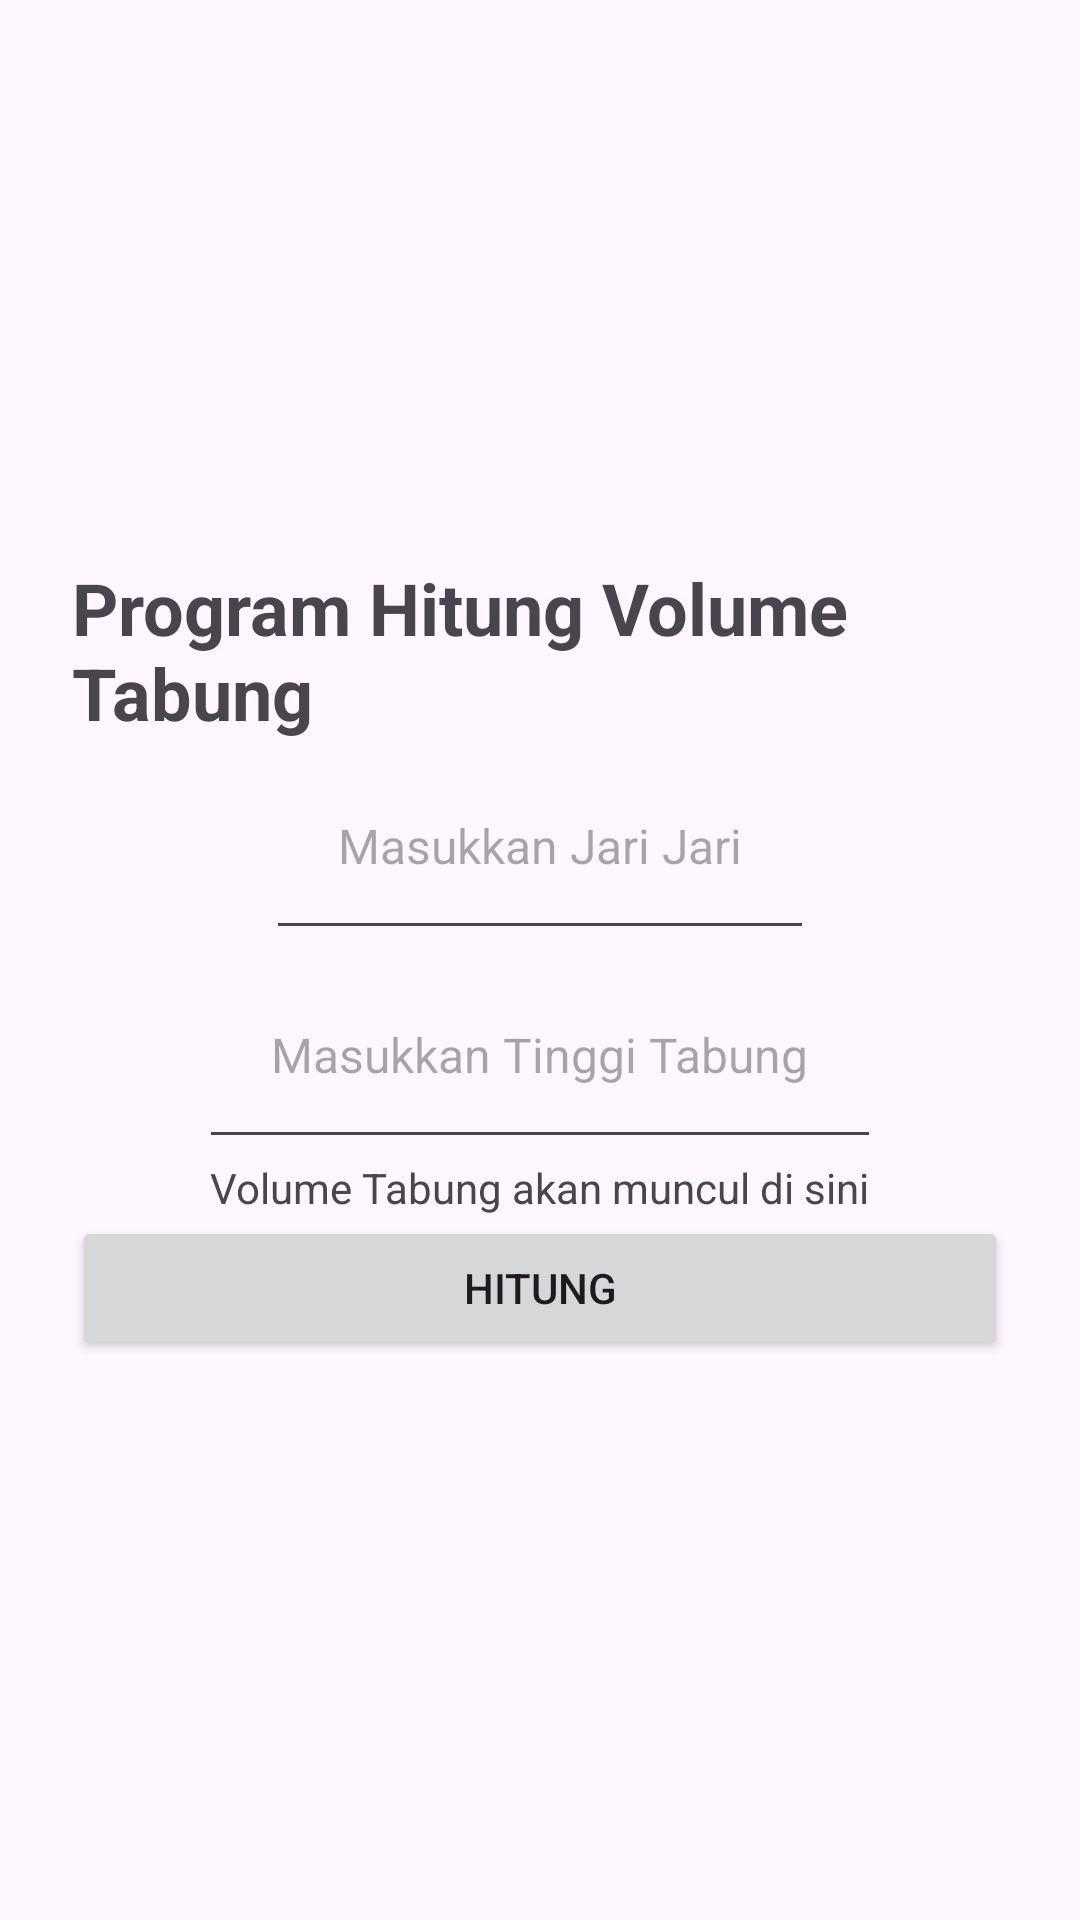

Produce the Android XML layout that renders to this screen, including the resource entries it uses.
<!-- AndroidManifest.xml: application theme Theme.LoginForm -->
<!-- res/layout/activity_dashboard.xml -->
<?xml version="1.0" encoding="utf-8"?>
<LinearLayout xmlns:android="http://schemas.android.com/apk/res/android"
    xmlns:tools="http://schemas.android.com/tools"
    android:layout_width="match_parent"
    android:layout_height="match_parent"
    android:orientation="vertical"
    android:padding="24dp"
    android:gravity="center"
    tools:context=".DashboardActivity">

    <TextView
        android:id="@+id/tvDashboardTitle"
        android:layout_width="wrap_content"
        android:layout_height="wrap_content"
        android:text="Program Hitung Volume Tabung"
        android:textSize="24sp"
        android:textStyle="bold" />
    <EditText
        android:id="@+id/jaritabung"
        android:layout_width="wrap_content"
        android:layout_height="wrap_content"
        android:hint="Masukkan Jari Jari"
        android:textSize="16sp"
        android:padding="24dp"/>
    <EditText
        android:id="@+id/tinggitabung"
        android:layout_width="wrap_content"
        android:layout_height="wrap_content"
        android:hint="Masukkan Tinggi Tabung"
        android:textSize="16sp"
        android:padding="24dp"/>
    <TextView
        android:id="@+id/outputResult"
        android:layout_width="wrap_content"
        android:layout_height="wrap_content"
        android:text="Volume Tabung akan muncul di sini" />

    <Button
        android:id="@+id/calculateVolume"
        android:layout_width="match_parent"
        android:layout_height="wrap_content"
        android:text="Hitung" />

</LinearLayout>
<!-- resources referenced by this layout -->
<resources>
  <style name="Theme.LoginForm" parent="Base.Theme.LoginForm" />
  <style name="Base.Theme.LoginForm" parent="Theme.Material3.DayNight">
          
          
      </style>
</resources>
